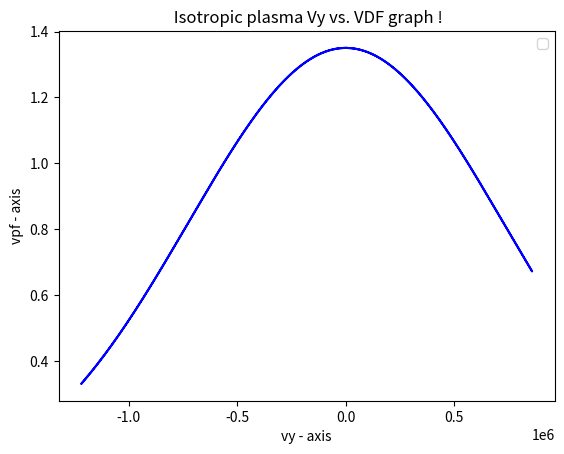

Source code (Python):
import numpy as np
import matplotlib.pyplot as plt
import math

r=np.linspace(0,1,num=100000)
print("random number btw o to 1=",r);
m=9.11*10**(-31);
print("mass of the elctron=",m);
T=3;
print("Temperature of plasma=",T);
Eps=(3/2)*T;
print("the value of epsilon=",Eps);
eg=1.602*10**(-19);
print("charge of electron=",eg);
z=np.sin(2*np.pi*r);
print("The value of sin phi=", z);
x=np.sin(np.arccos(1-r));
print("The value of sin theta=", x);
p=np.cos(np.arccos(1-r));
print("The value of cos theta=", p);
C=2/np.pi;
print("Normalisation Constant=",C);

vy=(((2*eg*Eps)/m)**0.5)*x*z;
print("The values of vx plasma=",vy);

vpf= C*((Eps)**0.5)*(np.exp((-m*vy*vy)/(2*eg*T)))
print("The values of vpf ",vpf)



fig , ax= plt.subplots()
ax.plot(vy,vpf,color="blue")
plt.xlabel('vy - axis')
plt.ylabel('vpf - axis')
plt.title(' Isotropic plasma Vy vs. VDF graph !')
plt.legend()
plt.show()
